Run: headless pygame with SDL's dummy video driver; simulated clock (each Clock.tick advances the game by its frame time, no real sleeping); random seed 0; keys injected as events and as key.get_pressed() state; no mouse input.
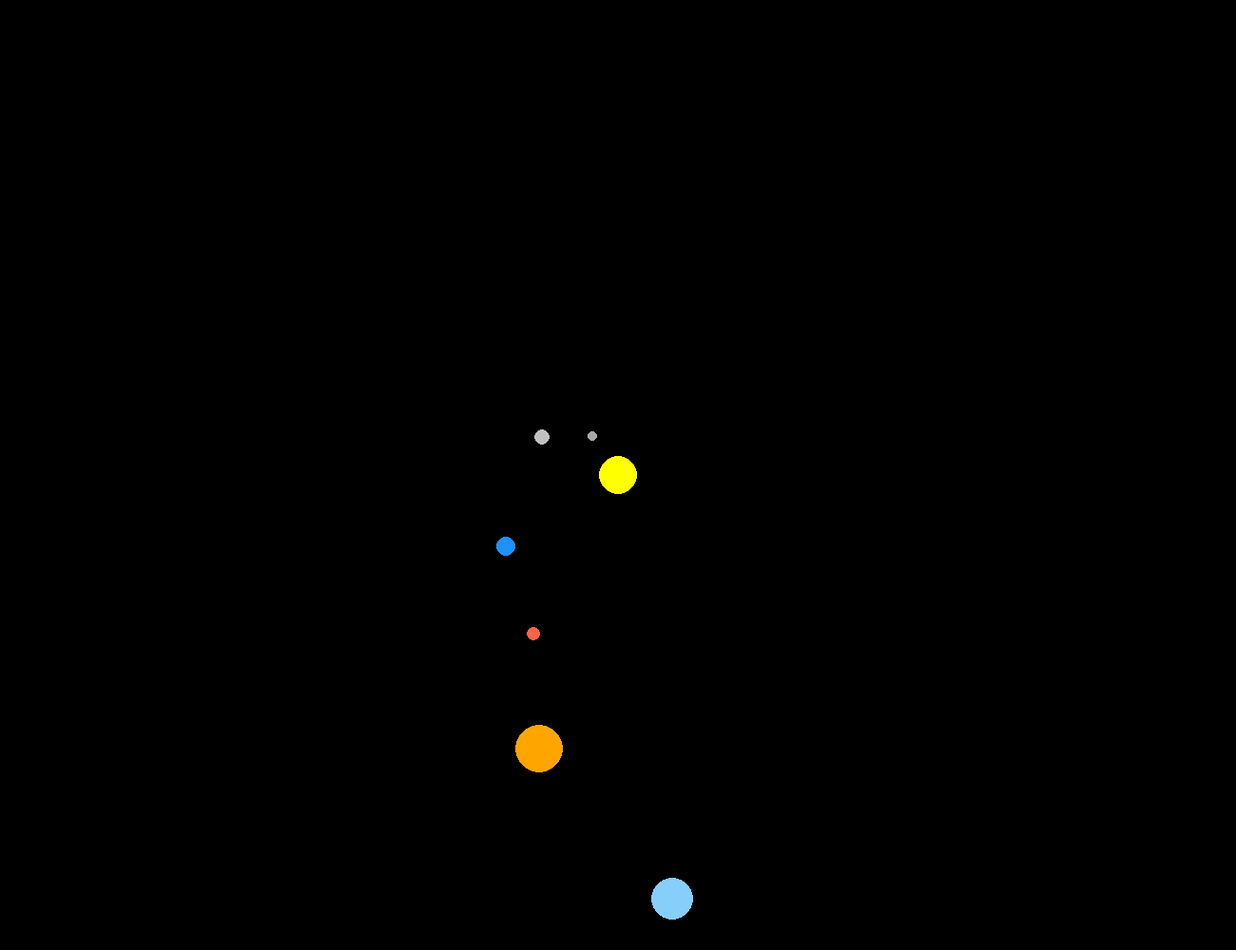
Frame 1 of 4 · flips 1–60 · no input
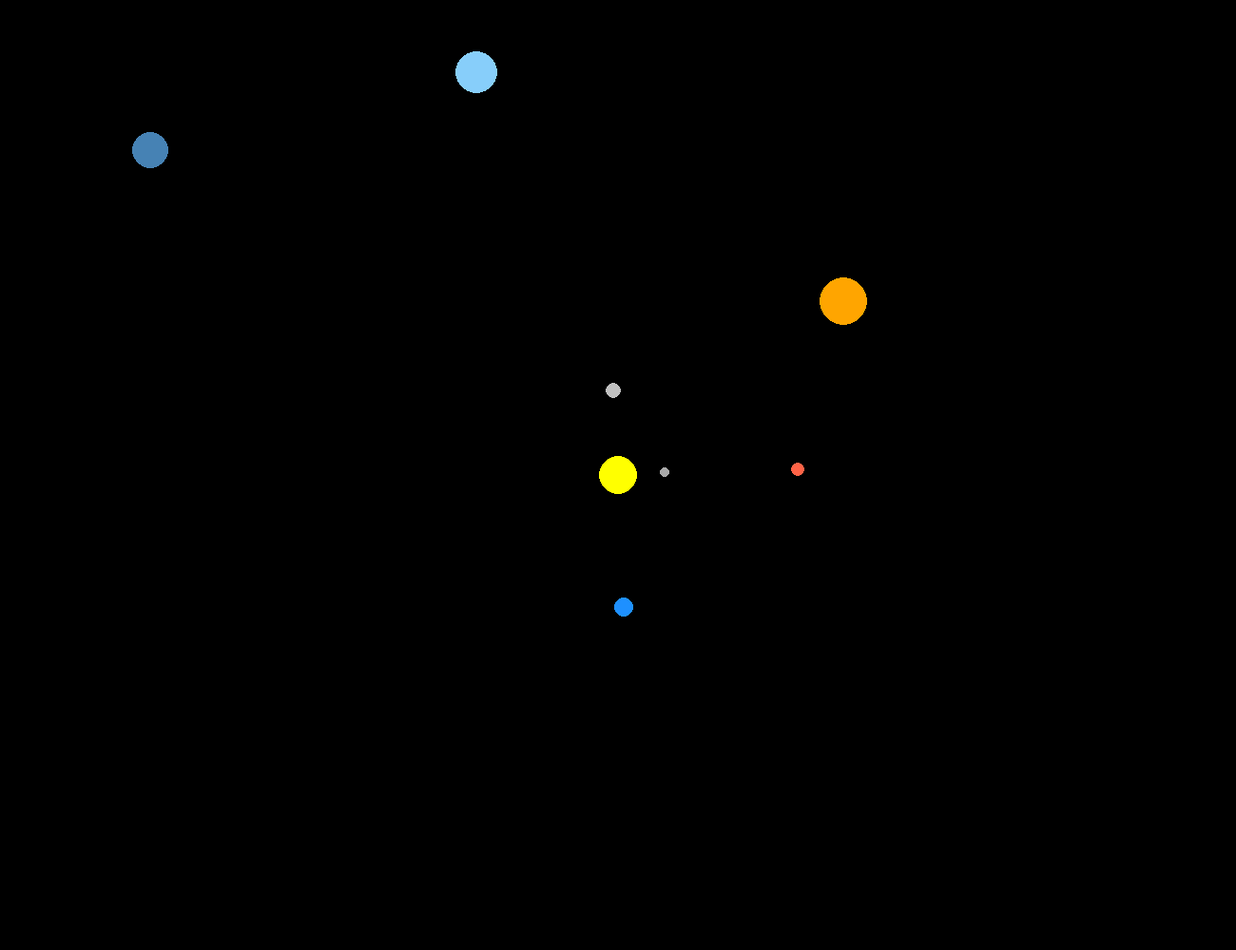
Frame 2 of 4 · flips 61–180 · tapped SPACE, RETURN · held RIGHT (→), D
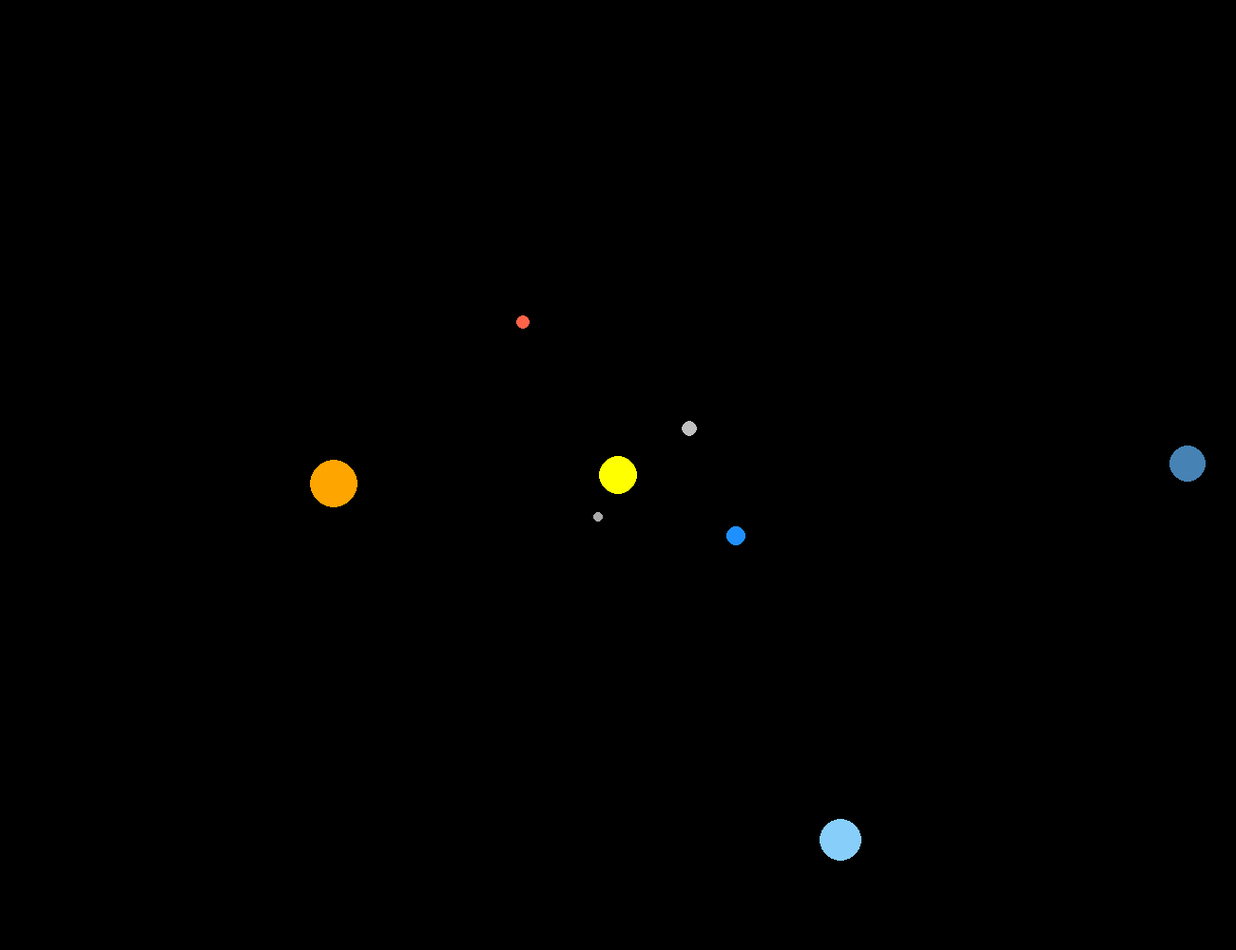
Frame 3 of 4 · flips 181–300 · held DOWN (↓), S
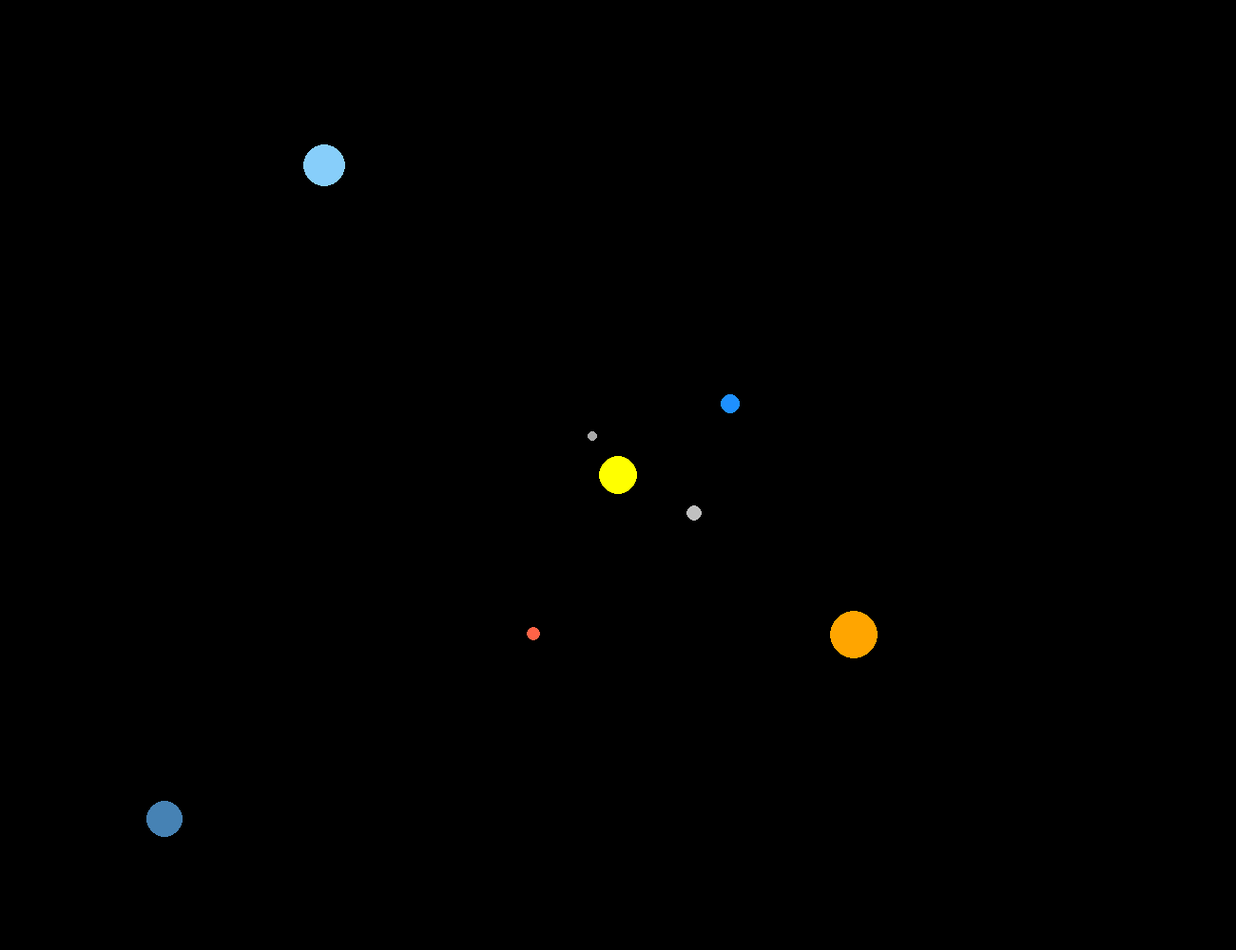
Frame 4 of 4 · flips 301–420 · held LEFT (←), A, UP (↑), W

The pygame program that drew these frames:

import pygame
import math

# Initialize Pygame
pygame.init()

# Screen settings
WIDTH, HEIGHT = 1300, 1000
screen = pygame.display.set_mode((WIDTH, HEIGHT))
pygame.display.set_caption("2D Solar System")

# Colors
BLACK = (0, 0, 0)
WHITE = (255, 255, 255)
YELLOW = (255, 255, 0)  # Sun
GRAY = (169, 169, 169)  # Mercury
LIGHT_GRAY = (192, 192, 192)  # Venus
DODGER_BLUE = (30, 144, 255)  # Earth
TOMATO = (255, 99, 71)  # Mars
GOLD = (255, 165, 0)  # Jupiter
LIGHT_SKY_BLUE = (135, 206, 250)  # Saturn
STEEL_BLUE = (70, 130, 180)  # Uranus
MIDNIGHT_BLUE = (25, 25, 112)  # Neptune

# Planet data: (color, radius, distance from sun, speed)
planets = [
    (YELLOW, 20, 0, 0),  # Sun
    (GRAY, 5, 50, 4),  # Mercury
    (LIGHT_GRAY, 8, 90, 3.5),  # Venus
    (DODGER_BLUE, 10, 140, 2.5),  # Earth
    (TOMATO, 7, 190, 2),  # Mars
    (GOLD, 25, 300, 1.8),  # Jupiter
    (LIGHT_SKY_BLUE, 22, 450, 1.4),  # Saturn
    (STEEL_BLUE, 19, 600, 1.2),  # Uranus
    (MIDNIGHT_BLUE, 18, 750, 1),  # Neptune
]

# Game loop
running = True
angle = 0
clock = pygame.time.Clock()

while running:
    screen.fill(BLACK)

    # Draw sun at center
    pygame.draw.circle(screen, YELLOW, (WIDTH // 2, HEIGHT // 2), 20)

    # Draw planets
    for color, radius, distance, speed in planets[1:]:
        x = WIDTH // 2 + int(distance * math.cos(math.radians(angle * speed)))
        y = HEIGHT // 2 + int(distance * math.sin(math.radians(angle * speed)))
        pygame.draw.circle(screen, color, (x, y), radius)

    # Update display
    pygame.display.flip()
    angle += 1
    clock.tick(60)  # Limit to 60 FPS

    # Event handling
    for event in pygame.event.get():
        if event.type == pygame.QUIT:
            running = False

pygame.quit()
